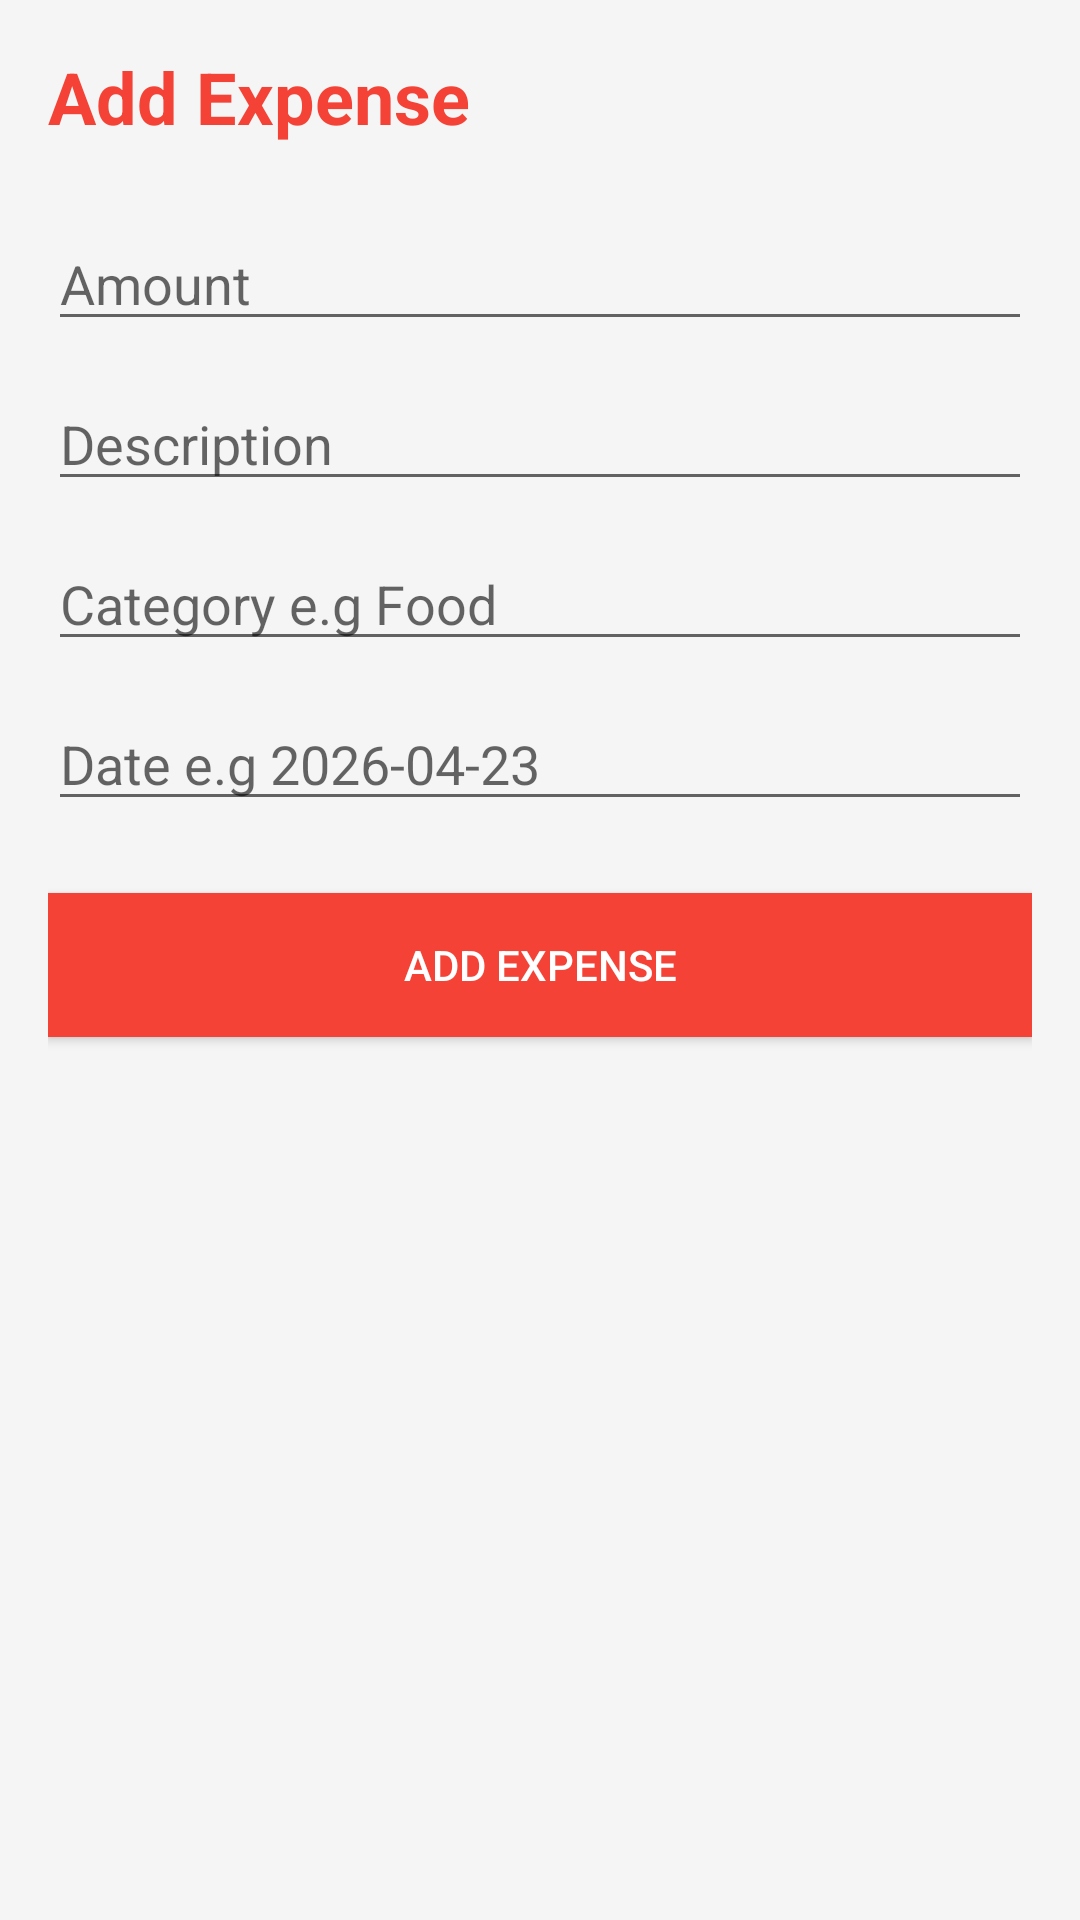

Write the Android layout XML for this screen, with the resource values it uses.
<!-- AndroidManifest.xml: application theme Theme.CoinCompass -->
<!-- res/layout/activity_expense.xml -->
<?xml version="1.0" encoding="utf-8"?>
<LinearLayout xmlns:android="http://schemas.android.com/apk/res/android"
    android:layout_width="match_parent"
    android:layout_height="match_parent"
    android:orientation="vertical"
    android:background="#F5F5F5"
    android:padding="16dp">

    <TextView
        android:layout_width="wrap_content"
        android:layout_height="wrap_content"
        android:text="Add Expense"
        android:textSize="24sp"
        android:textStyle="bold"
        android:textColor="#F44336"
        android:layout_marginBottom="24dp"/>

    <EditText
        android:id="@+id/et_amount"
        android:layout_width="match_parent"
        android:layout_height="wrap_content"
        android:hint="Amount"
        android:inputType="numberDecimal"
        android:layout_marginBottom="12dp"/>

    <EditText
        android:id="@+id/et_description"
        android:layout_width="match_parent"
        android:layout_height="wrap_content"
        android:hint="Description"
        android:layout_marginBottom="12dp"/>

    <EditText
        android:id="@+id/et_category"
        android:layout_width="match_parent"
        android:layout_height="wrap_content"
        android:hint="Category e.g Food"
        android:layout_marginBottom="12dp"/>

    <EditText
        android:id="@+id/et_date"
        android:layout_width="match_parent"
        android:layout_height="wrap_content"
        android:hint="Date e.g 2026-04-23"
        android:layout_marginBottom="24dp"/>

    <Button
        android:id="@+id/btn_save_expense"
        android:layout_width="match_parent"
        android:layout_height="wrap_content"
        android:text="Add Expense"
        android:background="#F44336"
        android:textColor="#FFFFFF"/>

</LinearLayout>
<!-- resources referenced by this layout -->
<resources>
  <style name="Theme.CoinCompass" parent="Theme.MaterialComponents.DayNight.DarkActionBar">
          
          <item name="colorPrimary">@color/purple_500</item>
          <item name="colorPrimaryVariant">@color/purple_700</item>
          <item name="colorOnPrimary">@color/white</item>
          
          <item name="colorSecondary">@color/teal_200</item>
          <item name="colorSecondaryVariant">@color/teal_700</item>
          <item name="colorOnSecondary">@color/black</item>
          
          <item name="android:statusBarColor">?attr/colorPrimaryVariant</item>
          
      </style>
  <!-- not gathered from this repository: default colours our renderer supplied (Android Studio template values) -->
  <color name="purple_500">#FF6200EE</color>
  <color name="purple_700">#FF3700B3</color>
  <color name="teal_200">#FF03DAC5</color>
  <color name="teal_700">#FF018786</color>
  <color name="black">#FF000000</color>
  <color name="white">#FFFFFFFF</color>
</resources>
